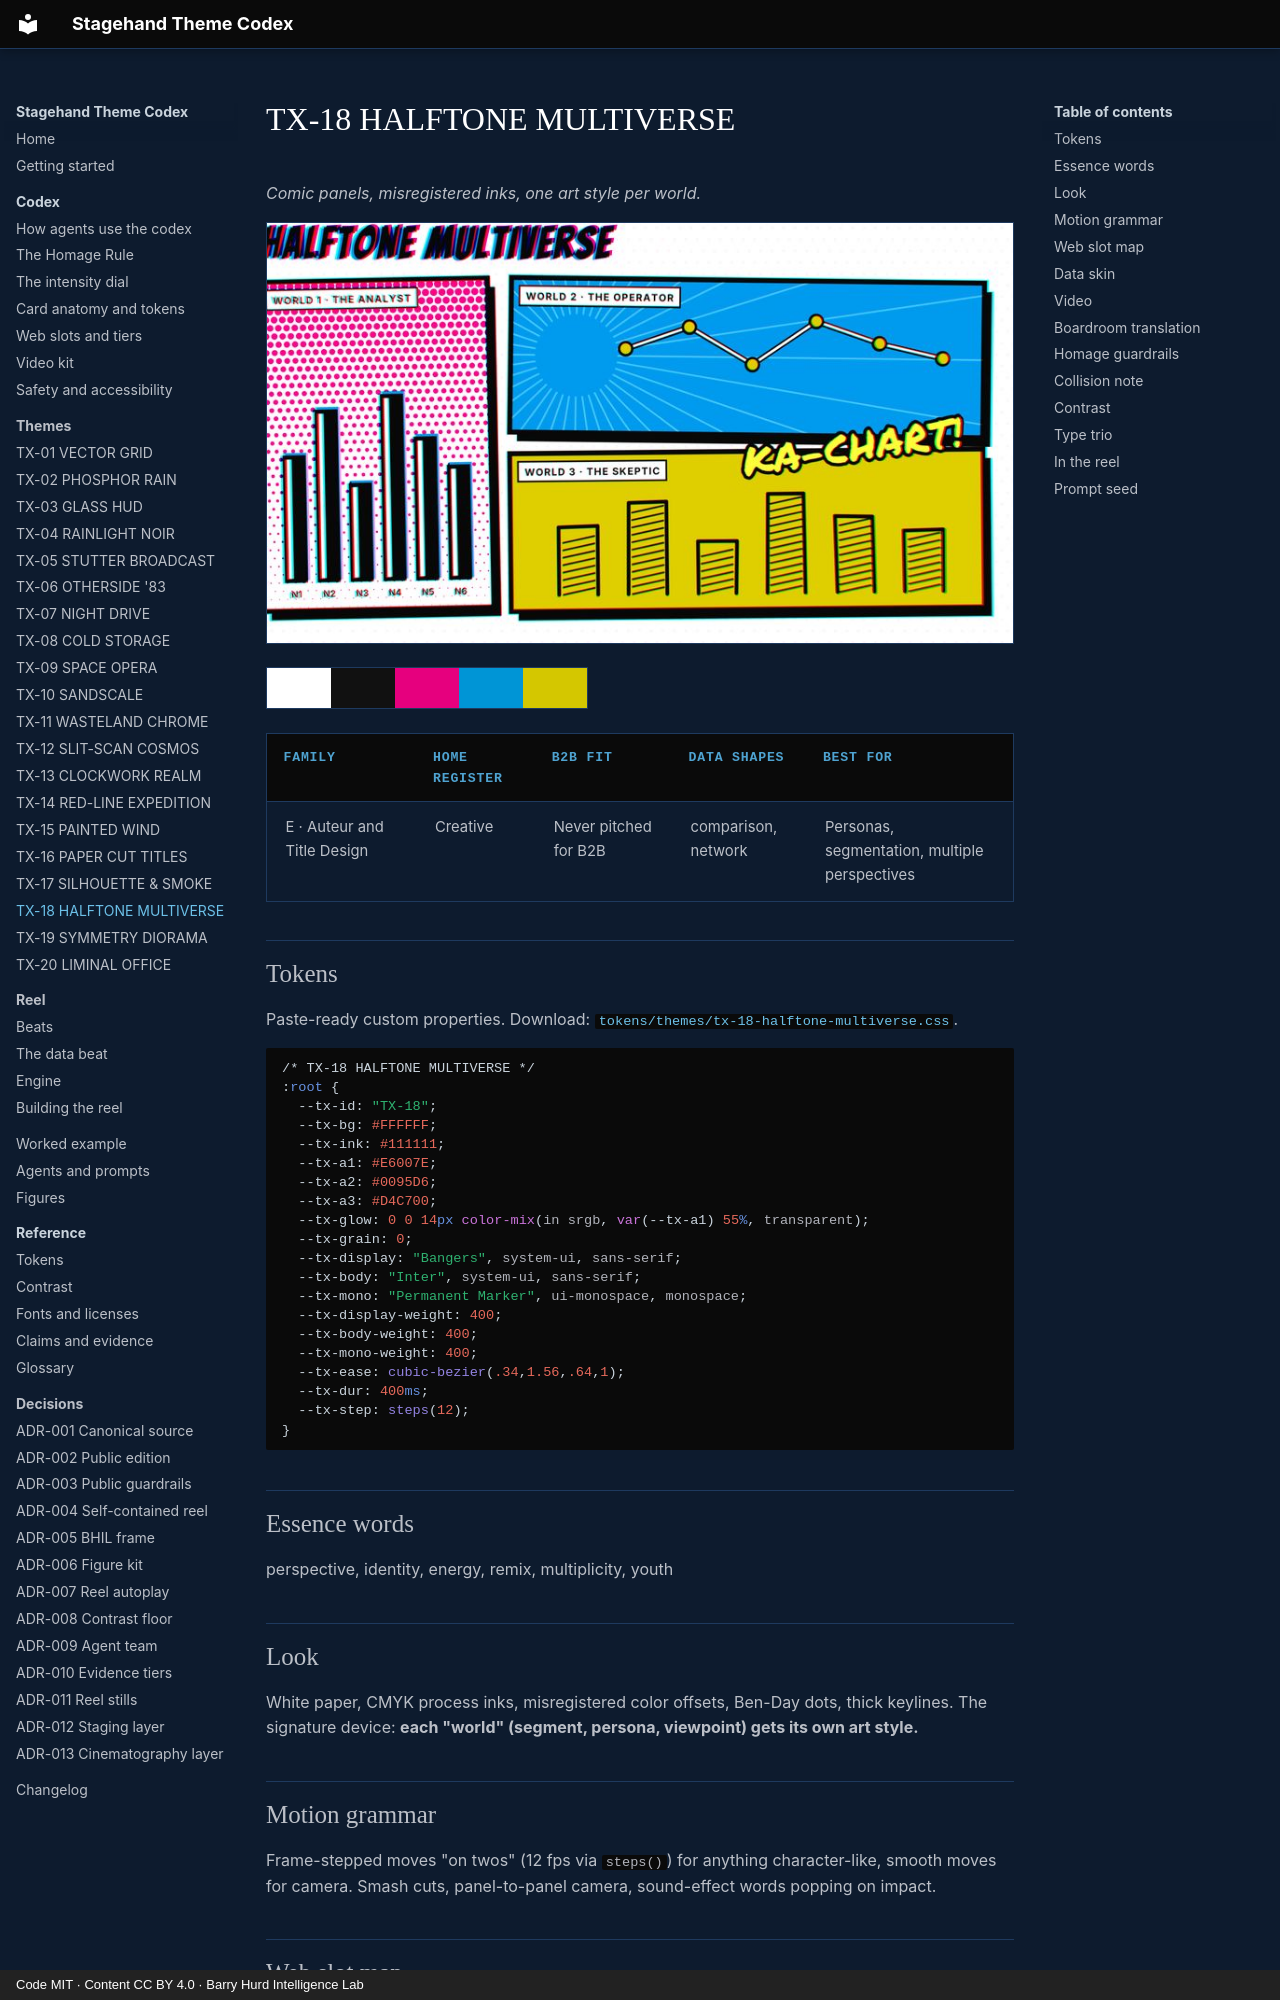

repository: PolymathWizard/BHIL-Stagehand-Theme-Reel · page: themes/tx-18-halftone-multiverse/index.html · generator: mkdocs · copyright: Code MIT · Content CC BY 4.0 · Barry Hurd Intelligence Lab

# TX-18 HALFTONE MULTIVERSE

<!-- Generated from canon by scripts/build_derived.py. Do not edit by hand. -->

*Comic panels, misregistered inks, one art style per world.*

![TX-18 HALFTONE MULTIVERSE, a still from the reel at Full](../assets/screens/tx-18-halftone-multiverse.jpg)

<div class="tx-swatches"><span class="tx-sw" style="background:#FFFFFF" title="--tx-bg #FFFFFF"></span><span class="tx-sw" style="background:#111111" title="--tx-ink #111111"></span><span class="tx-sw" style="background:#E6007E" title="--tx-a1 #E6007E"></span><span class="tx-sw" style="background:#0095D6" title="--tx-a2 #0095D6"></span><span class="tx-sw" style="background:#D4C700" title="--tx-a3 #D4C700"></span></div>

| Family | Home register | B2B fit | Data shapes | Best for |
| --- | --- | --- | --- | --- |
| E · Auteur and Title Design | Creative | Never pitched for B2B | comparison, network | Personas, segmentation, multiple perspectives |

## Tokens

Paste-ready custom properties. Download: [`tokens/themes/tx-18-halftone-multiverse.css`](https://github.com/PolymathWizard/BHIL-Stagehand-Theme-Reel/blob/main/tokens/themes/tx-18-halftone-multiverse.css).

```css
/* TX-18 HALFTONE MULTIVERSE */
:root {
  --tx-id: "TX-18";
  --tx-bg: #FFFFFF;
  --tx-ink: #111111;
  --tx-a1: #E6007E;
  --tx-a2: #0095D6;
  --tx-a3: #D4C700;
  --tx-glow: 0 0 14px color-mix(in srgb, var(--tx-a1) 55%, transparent);
  --tx-grain: 0;
  --tx-display: "Bangers", system-ui, sans-serif;
  --tx-body: "Inter", system-ui, sans-serif;
  --tx-mono: "Permanent Marker", ui-monospace, monospace;
  --tx-display-weight: 400;
  --tx-body-weight: 400;
  --tx-mono-weight: 400;
  --tx-ease: cubic-bezier(.34,1.56,.64,1);
  --tx-dur: 400ms;
  --tx-step: steps(12);
}
```

## Essence words

perspective, identity, energy, remix, multiplicity, youth
